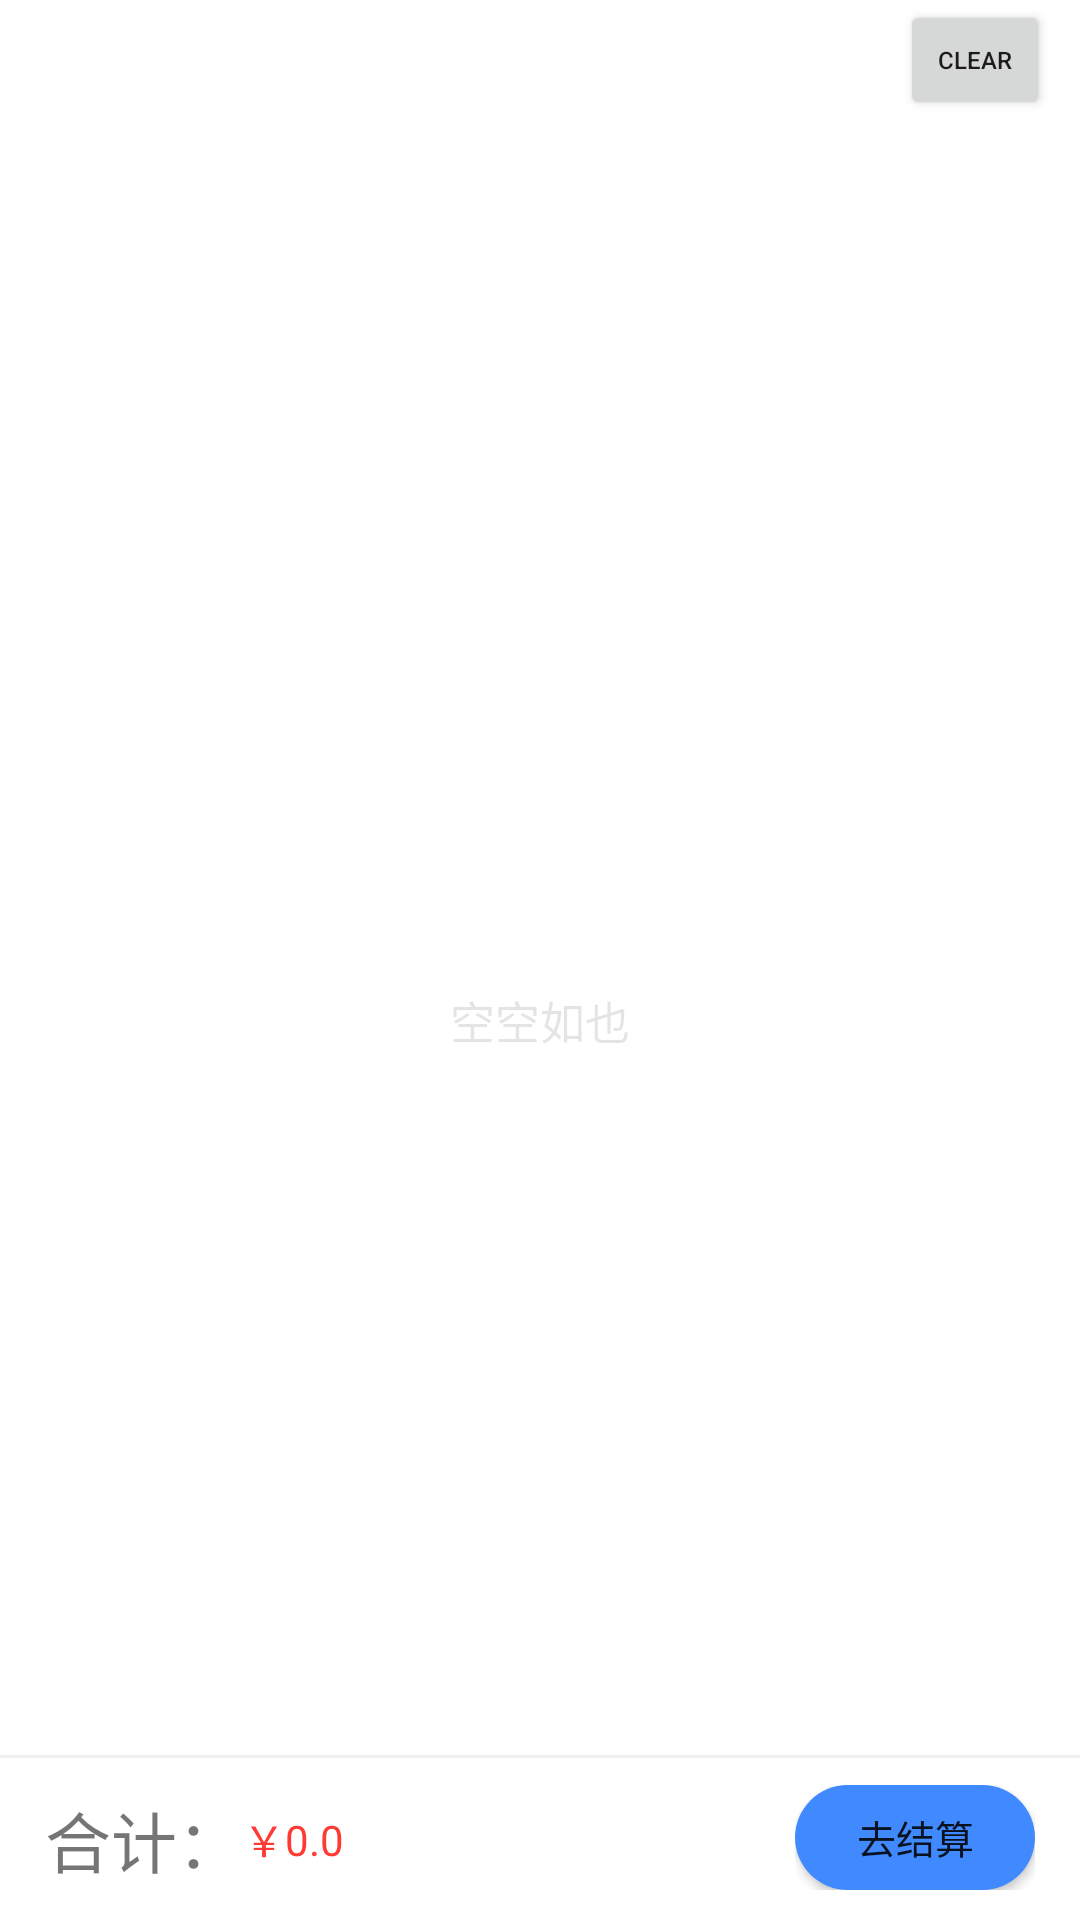

Produce the Android XML layout that renders to this screen, including the resource entries it uses.
<!-- AndroidManifest.xml: application theme Theme.POt_MEITUAN -->
<!-- res/layout/fragment_cart.xml -->
<?xml version="1.0" encoding="utf-8"?>
<FrameLayout xmlns:android="http://schemas.android.com/apk/res/android"
    xmlns:tools="http://schemas.android.com/tools"
    android:layout_width="match_parent"
    android:layout_height="match_parent"
    xmlns:app="http://schemas.android.com/apk/res-auto"
    tools:context=".fragment.CartFragment"
    android:layout_above="@id/button">

    
    
    
    
    

    <Button
        android:id="@+id/fragment_cart_clearButton"
        android:layout_width="50dp"
        android:layout_height="40dp"
        android:text="clear"
        android:textSize="8dp"
        android:layout_gravity="right"
        android:layout_marginRight="10dp">
    </Button>
    <RelativeLayout
        android:id="@+id/button"
        android:layout_width="match_parent"
        android:layout_height="match_parent"
        android:orientation="horizontal"
        android:layout_marginTop="40dp"
        >

        <ListView
            android:id="@+id/shoppingId"
            android:layout_width="match_parent"
            android:layout_height="match_parent"
            android:layout_above="@id/frament_curt_above"/>


        <TextView
            android:id="@+id/menu_is_goods"
            android:layout_width="match_parent"
            android:layout_height="match_parent"
            android:gravity="center"
            android:text="空空如也"
            android:textSize="15sp"
            android:alpha="0.2"
            />


        <RelativeLayout
            android:id="@+id/frament_curt_above"
            android:layout_width="wrap_content"
            android:layout_height="55dp"
            android:layout_alignParentBottom="true">

            <RelativeLayout
                android:layout_width="match_parent"
                android:layout_height="1dp"
                android:background="#F1F0F0" />

            <LinearLayout
                android:layout_width="wrap_content"
                android:layout_height="wrap_content"
                android:layout_alignParentStart="true"
                android:layout_marginTop="12dp"

                android:layout_marginLeft="15dp">

                <TextView
                    android:layout_width="wrap_content"
                    android:layout_height="wrap_content"
                    android:text="合计："
                    android:textSize="22sp" />

                <TextView
                    android:layout_width="wrap_content"
                    android:layout_height="wrap_content"
                    android:layout_gravity="center"
                    android:text="￥"
                    android:textColor="@color/colorLightRed"/>

                <TextView
                    android:id="@+id/shop_all_price"
                    android:layout_width="wrap_content"
                    android:layout_height="wrap_content"
                    android:layout_gravity="center"
                    android:text="0.0"
                    android:textColor="@color/colorLightRed">

                </TextView>
            </LinearLayout>

            <LinearLayout
                android:layout_marginTop="10dp"
                android:layout_width="wrap_content"
                android:layout_height="35dp"
                android:layout_alignParentEnd="true"
                android:layout_marginEnd="15dp"
                android:layout_gravity="center_vertical">

                <Button
                    android:id="@+id/shop_button"
                    android:layout_width="80dp"
                    android:layout_height="35dp"
                    android:layout_gravity="center_vertical"
                    android:background="@drawable/login_agree_button"
                    android:gravity="center"
                    android:text="去结算"
                    android:textSize="13sp">

                </Button>
            </LinearLayout>

            
            
            
            
            
            

        </RelativeLayout>



    </RelativeLayout>


</FrameLayout>
<!-- resources referenced by this layout -->
<resources>
  <color name="colorLightRed">#FF3A35</color>
  <!-- drawable login_agree_button (drawable) -->
  <?xml version="1.0" encoding="UTF-8"?>
  <shape
      xmlns:android="http://schemas.android.com/apk/res/android"
      android:shape="rectangle">
      
          <solid android:color="@color/colorLightBlue" />
      
      
      <corners android:radius="100dp" />
  
  
  
  </shape>
  <style name="Theme.POt_MEITUAN" parent="Theme.MaterialComponents.DayNight.DarkActionBar">
          
          <item name="colorPrimary">@color/purple_500</item>
          <item name="colorPrimaryVariant">@color/purple_700</item>
          <item name="colorOnPrimary">@color/white</item>
          
          <item name="colorSecondary">@color/teal_200</item>
          <item name="colorSecondaryVariant">@color/teal_700</item>
          <item name="colorOnSecondary">@color/black</item>
          
          <item name="android:statusBarColor" tools:targetApi="l">?attr/colorPrimaryVariant</item>
          
      </style>
  <color name="colorLightBlue">#4089ff</color>
  <color name="purple_500">#FF6200EE</color>
  <color name="purple_700">#FF3700B3</color>
  <color name="white">#FFFFFFFF</color>
  <color name="teal_200">#FF03DAC5</color>
  <color name="teal_700">#FF018786</color>
  <color name="black">#FF000000</color>
</resources>
